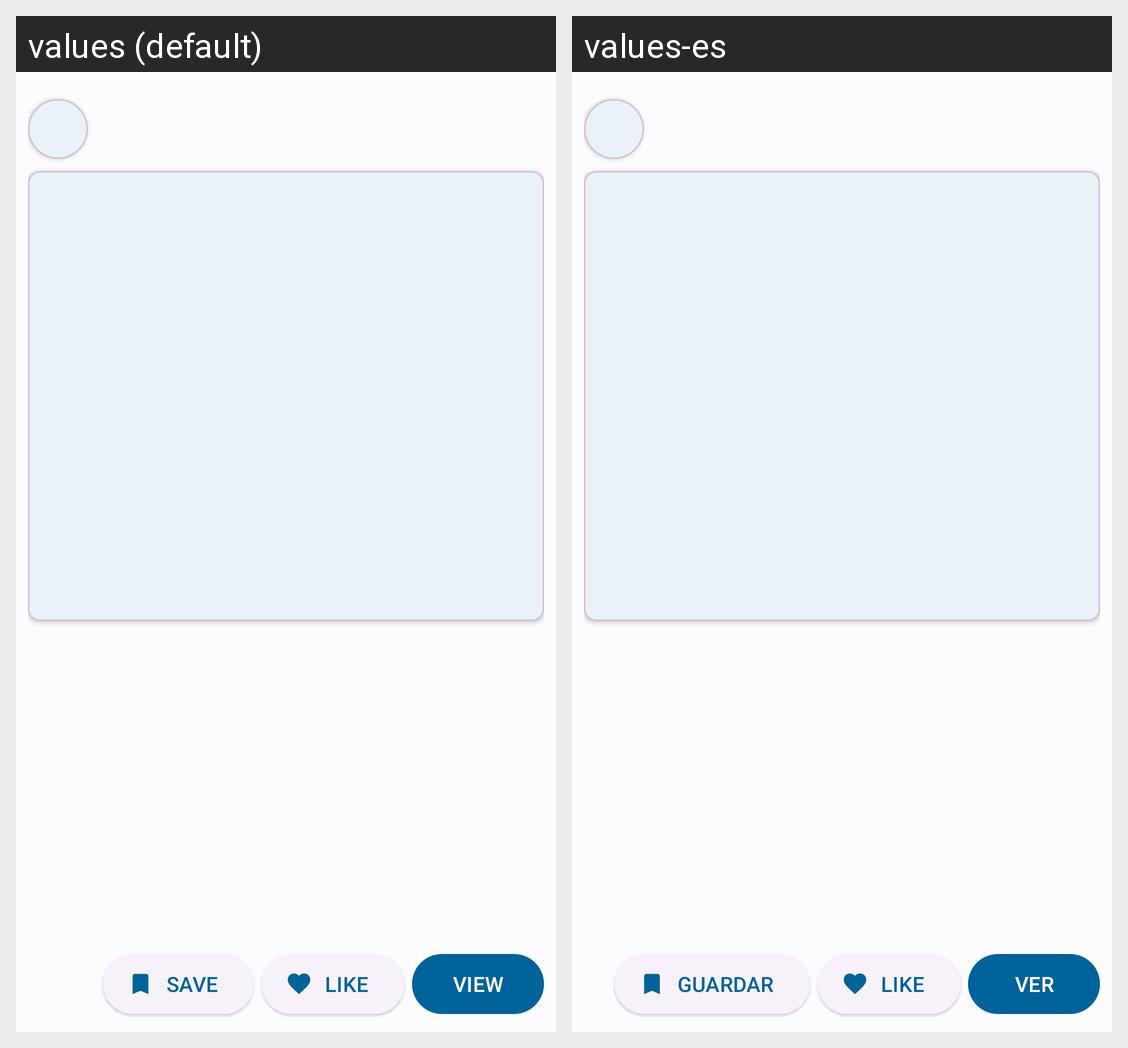

Strings drawn on this Android screen and how each of the app's shown locales translates them:
Android screen res/layout/layout_post_discover.xml rendered under 2 locales, left to right: values (default), values-es. Device: Nexus 5 (rendered at 1080×1920; each locale shown at half size, 540×960, under a caption strip naming it); theme Theme.PawsHubAndroid.
Strings drawn on this screen, with the default value and each locale's value (text and hints the layout hard-codes, and strings that could not be matched under every locale, appear in the picture but are not listed):

view
  values: View
  values-es: Ver

like
  values: Like
  values-es: Like  [not translated; the default value is used]

save
  values: Save
  values-es: Guardar
